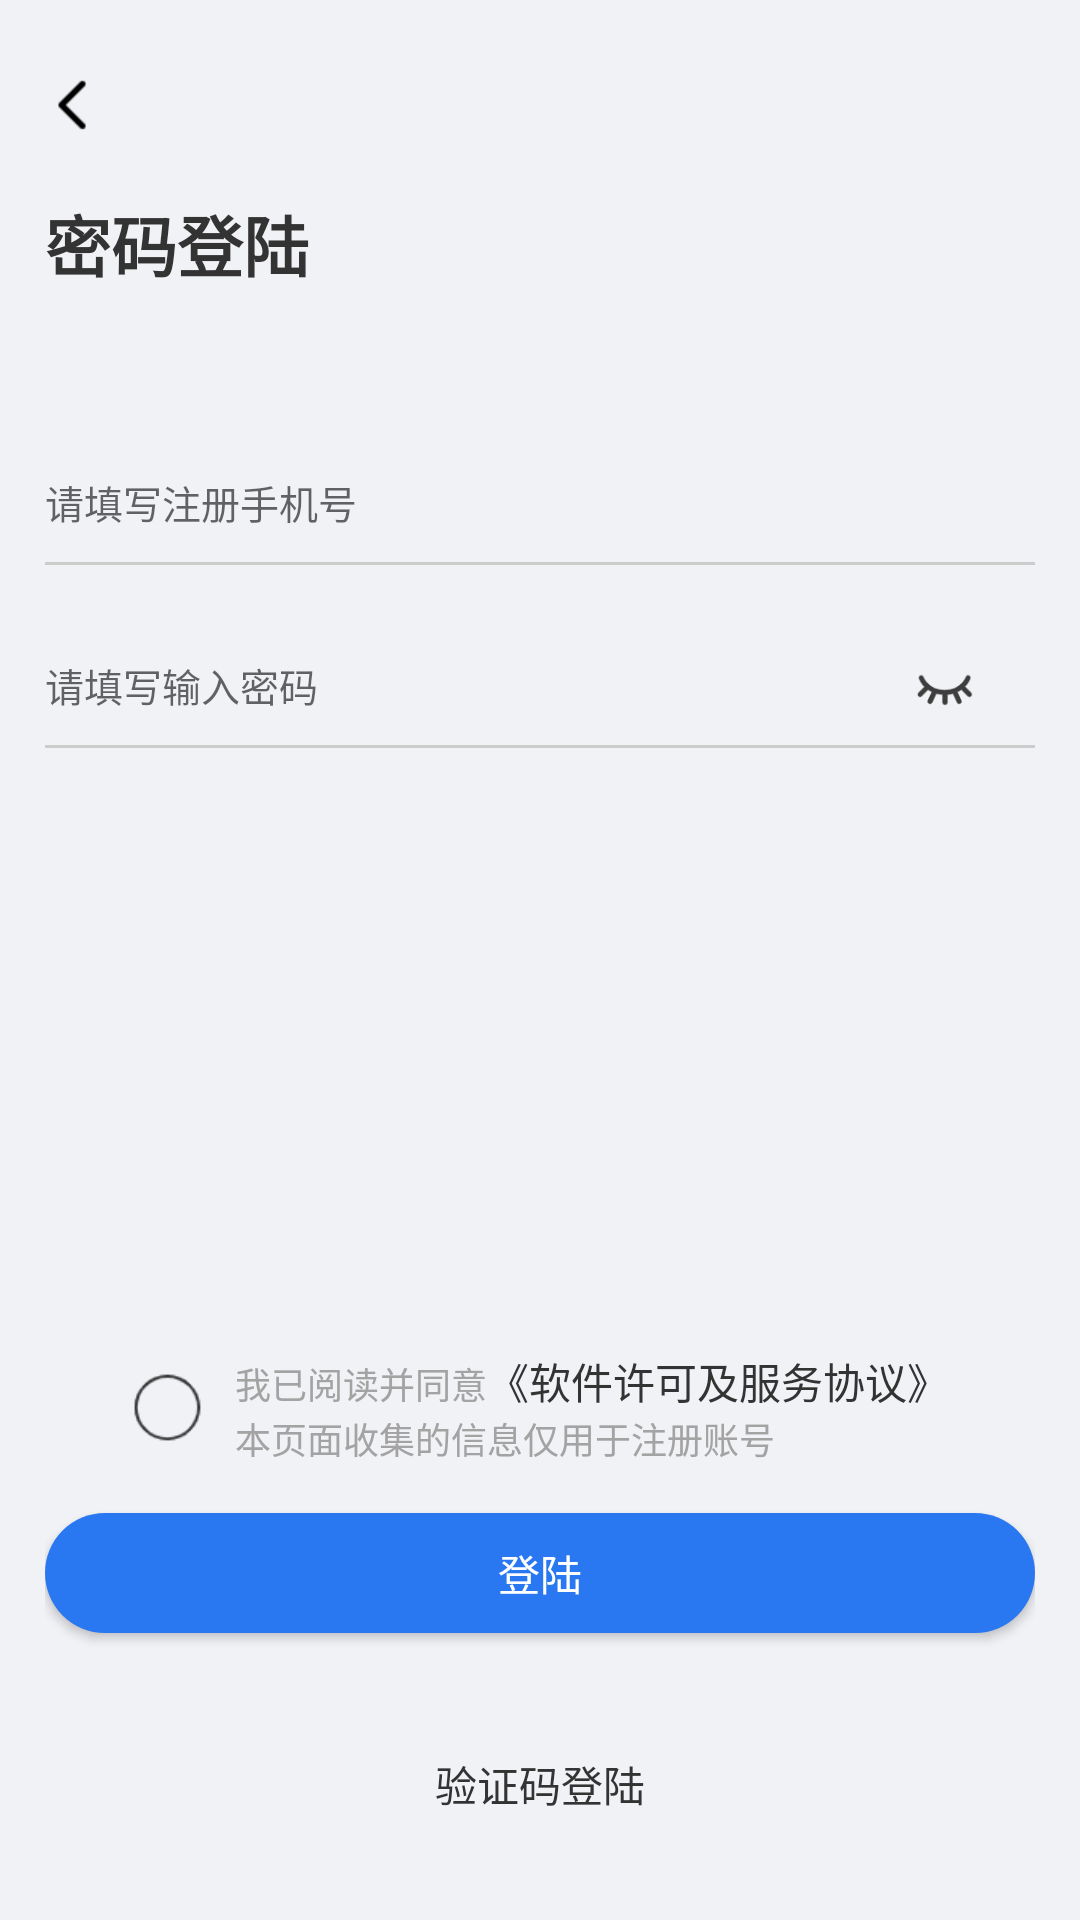

Android layout source for this screen:
<!-- AndroidManifest.xml: application theme AppTheme -->
<!-- res/layout/activity_mimadl.xml -->
<?xml version="1.0" encoding="utf-8"?>
<LinearLayout xmlns:android="http://schemas.android.com/apk/res/android"
    xmlns:app="http://schemas.android.com/apk/res-auto"
    xmlns:tools="http://schemas.android.com/tools"
    android:layout_width="match_parent"
    android:layout_height="match_parent"
    android:background="@color/bg"
    android:orientation="vertical"
    android:padding="15dp"
    tools:context=".activity.activity4.MimadlActivity">
    <RelativeLayout
        android:layout_width="match_parent"
        android:layout_height="40dp"
        android:gravity="center_vertical">
        <ImageView
            android:id="@+id/id_back"
            android:layout_width="20dp"
            android:layout_height="20dp"
            android:src="@mipmap/back"
            />

    </RelativeLayout>
    <TextView
        android:layout_width="wrap_content"
        android:layout_height="wrap_content"
        android:text="密码登陆"
        android:layout_centerHorizontal="true"
        android:textSize="22sp"
        android:textStyle="bold"
        android:layout_marginTop="10dp"
        />
    <EditText
        android:id="@+id/id_et1"
        android:layout_width="match_parent"
        android:layout_height="40dp"
        android:background="@null"
        android:hint="请填写注册手机号"
        android:textSize="13sp"
        android:layout_marginTop="50dp"
        android:inputType="number"
        />
    <TextView
        android:layout_width="match_parent"
        android:layout_height="1dp"
        android:background="@color/txt_light_gray"
        />
    <RelativeLayout
        android:layout_width="match_parent"
        android:layout_height="40dp"
        android:layout_marginTop="20dp"
        >
        <EditText
            android:id="@+id/id_et2"
            android:layout_width="match_parent"
            android:layout_height="40dp"
            android:background="@null"
            android:hint="请填写输入密码"
            android:textSize="13sp"
            android:inputType="textPassword"
            android:maxLength="16"
            android:digits="1234567890qwertyuiopasdfghjklzxcvbnm"
            android:layout_marginRight="100dp"
            />
        <CheckBox
            android:id="@+id/id_cb_yan"
            android:layout_width="20dp"
            android:layout_height="20dp"
            android:layout_alignParentRight="true"
            android:layout_centerVertical="true"
            android:layout_marginRight="20dp"
            android:button="@null"
            android:background="@drawable/selectyan"
            />
    </RelativeLayout>
    <TextView
        android:layout_width="match_parent"
        android:layout_height="1dp"
        android:background="@color/txt_light_gray"
        />
    <LinearLayout
        android:orientation="vertical"
        android:gravity="bottom"
        android:layout_width="match_parent"
        android:layout_height="match_parent">
        <LinearLayout
            android:layout_width="match_parent"
            android:layout_height="50dp"
            android:orientation="horizontal"
            android:gravity="center">
            <CheckBox
                android:id="@+id/id_cb"
                android:layout_width="25dp"
                android:layout_height="25dp"
                android:button="@null"
                android:background="@drawable/selectyuan"
                />
            <LinearLayout
                android:layout_width="wrap_content"
                android:layout_height="match_parent"
                android:gravity="center_vertical"
                android:orientation="vertical"
                android:layout_marginLeft="10dp">
                <LinearLayout
                    android:layout_width="wrap_content"
                    android:layout_height="wrap_content"
                    android:orientation="horizontal">
                    <TextView
                        android:layout_width="wrap_content"
                        android:layout_height="wrap_content"
                        android:text="我已阅读并同意"
                        android:textColor="@color/txt_gray"
                        android:textSize="12sp"
                        />
                    <TextView
                        android:id="@+id/id_xieyi"
                        android:layout_width="wrap_content"
                        android:layout_height="wrap_content"
                        android:text="《软件许可及服务协议》"
                        android:textColor="@color/txt_black"
                        android:textSize="14sp"
                        />

                </LinearLayout>
                <TextView
                    android:layout_width="wrap_content"
                    android:layout_height="wrap_content"
                    android:text="本页面收集的信息仅用于注册账号"
                    android:textColor="@color/txt_gray"
                    android:textSize="12sp"
                    />
            </LinearLayout>

        </LinearLayout>

        <Button
            android:id="@+id/id_bt1"
            android:layout_width="match_parent"
            android:layout_height="40dp"
            android:layout_alignParentBottom="true"
            android:background="@drawable/bt"
            android:text="登陆"
            android:gravity="center"
            android:textColor="@color/bg_white"
            android:layout_marginTop="10dp"
            android:layout_marginBottom="40dp"
            />
        <TextView
            android:id="@+id/id_yzmdl"
            android:layout_width="wrap_content"
            android:layout_height="wrap_content"
            android:text="验证码登陆"
            android:textColor="@color/txt_black"
            android:layout_gravity="center_horizontal"
            android:textSize="14sp"
            android:layout_marginBottom="20dp"
            />
    </LinearLayout>
</LinearLayout>
<!-- resources referenced by this layout -->
<resources>
  <color name="bg">#f1f2f6</color>
  <color name="bg_white">#ffffff</color>
  <color name="txt_black">#333333</color>
  <color name="txt_gray">#a3a3a3</color>
  <color name="txt_light_gray">#CCCCCC</color>
  <!-- drawable bt (drawable) -->
  <?xml version="1.0" encoding="utf-8"?>
  <shape xmlns:android="http://schemas.android.com/apk/res/android">
      <corners
          android:radius="30dp"/>
      <solid
          android:color="@color/lanse"/>
  </shape>
  <!-- drawable selectyan (drawable) -->
  <?xml version="1.0" encoding="utf-8"?>
  <selector xmlns:android="http://schemas.android.com/apk/res/android">
      
      <item android:drawable="@drawable/zhenyan" android:state_checked="true"/>
      <item android:drawable="@drawable/zhenyan" android:state_selected="true"/>
      <item android:drawable="@drawable/zhenyan" android:state_pressed="true"/>
      
      <item android:drawable="@drawable/biyan"/>
  </selector>
  <!-- drawable selectyuan (drawable) -->
  <?xml version="1.0" encoding="utf-8"?>
  <selector xmlns:tools="http://schemas.android.com/tools" xmlns:android="http://schemas.android.com/apk/res/android">
      
      <item android:drawable="@drawable/yuan1" android:state_checked="true"/>
      <item android:drawable="@drawable/yuan1" android:state_selected="true"/>
      <item android:drawable="@drawable/yuan1" android:state_pressed="true"/>
      
      <item android:drawable="@drawable/yuan"/>
  </selector>
  <!-- mipmap back: png bitmap (mipmap-xhdpi, 245 bytes) -->
  <style name="AppTheme" parent="Theme.AppCompat.Light.DarkActionBar">
      
      
      
      
          <item name="android:textColor">@color/txt_black</item>
      </style>
  <color name="lanse">#2a78f1</color>
  <!-- drawable zhenyan: png bitmap (drawable, 1443 bytes) -->
  <!-- drawable biyan: png bitmap (drawable, 1608 bytes) -->
  <!-- drawable yuan1: png bitmap (drawable, 1860 bytes) -->
  <!-- drawable yuan: png bitmap (drawable, 1305 bytes) -->
</resources>
